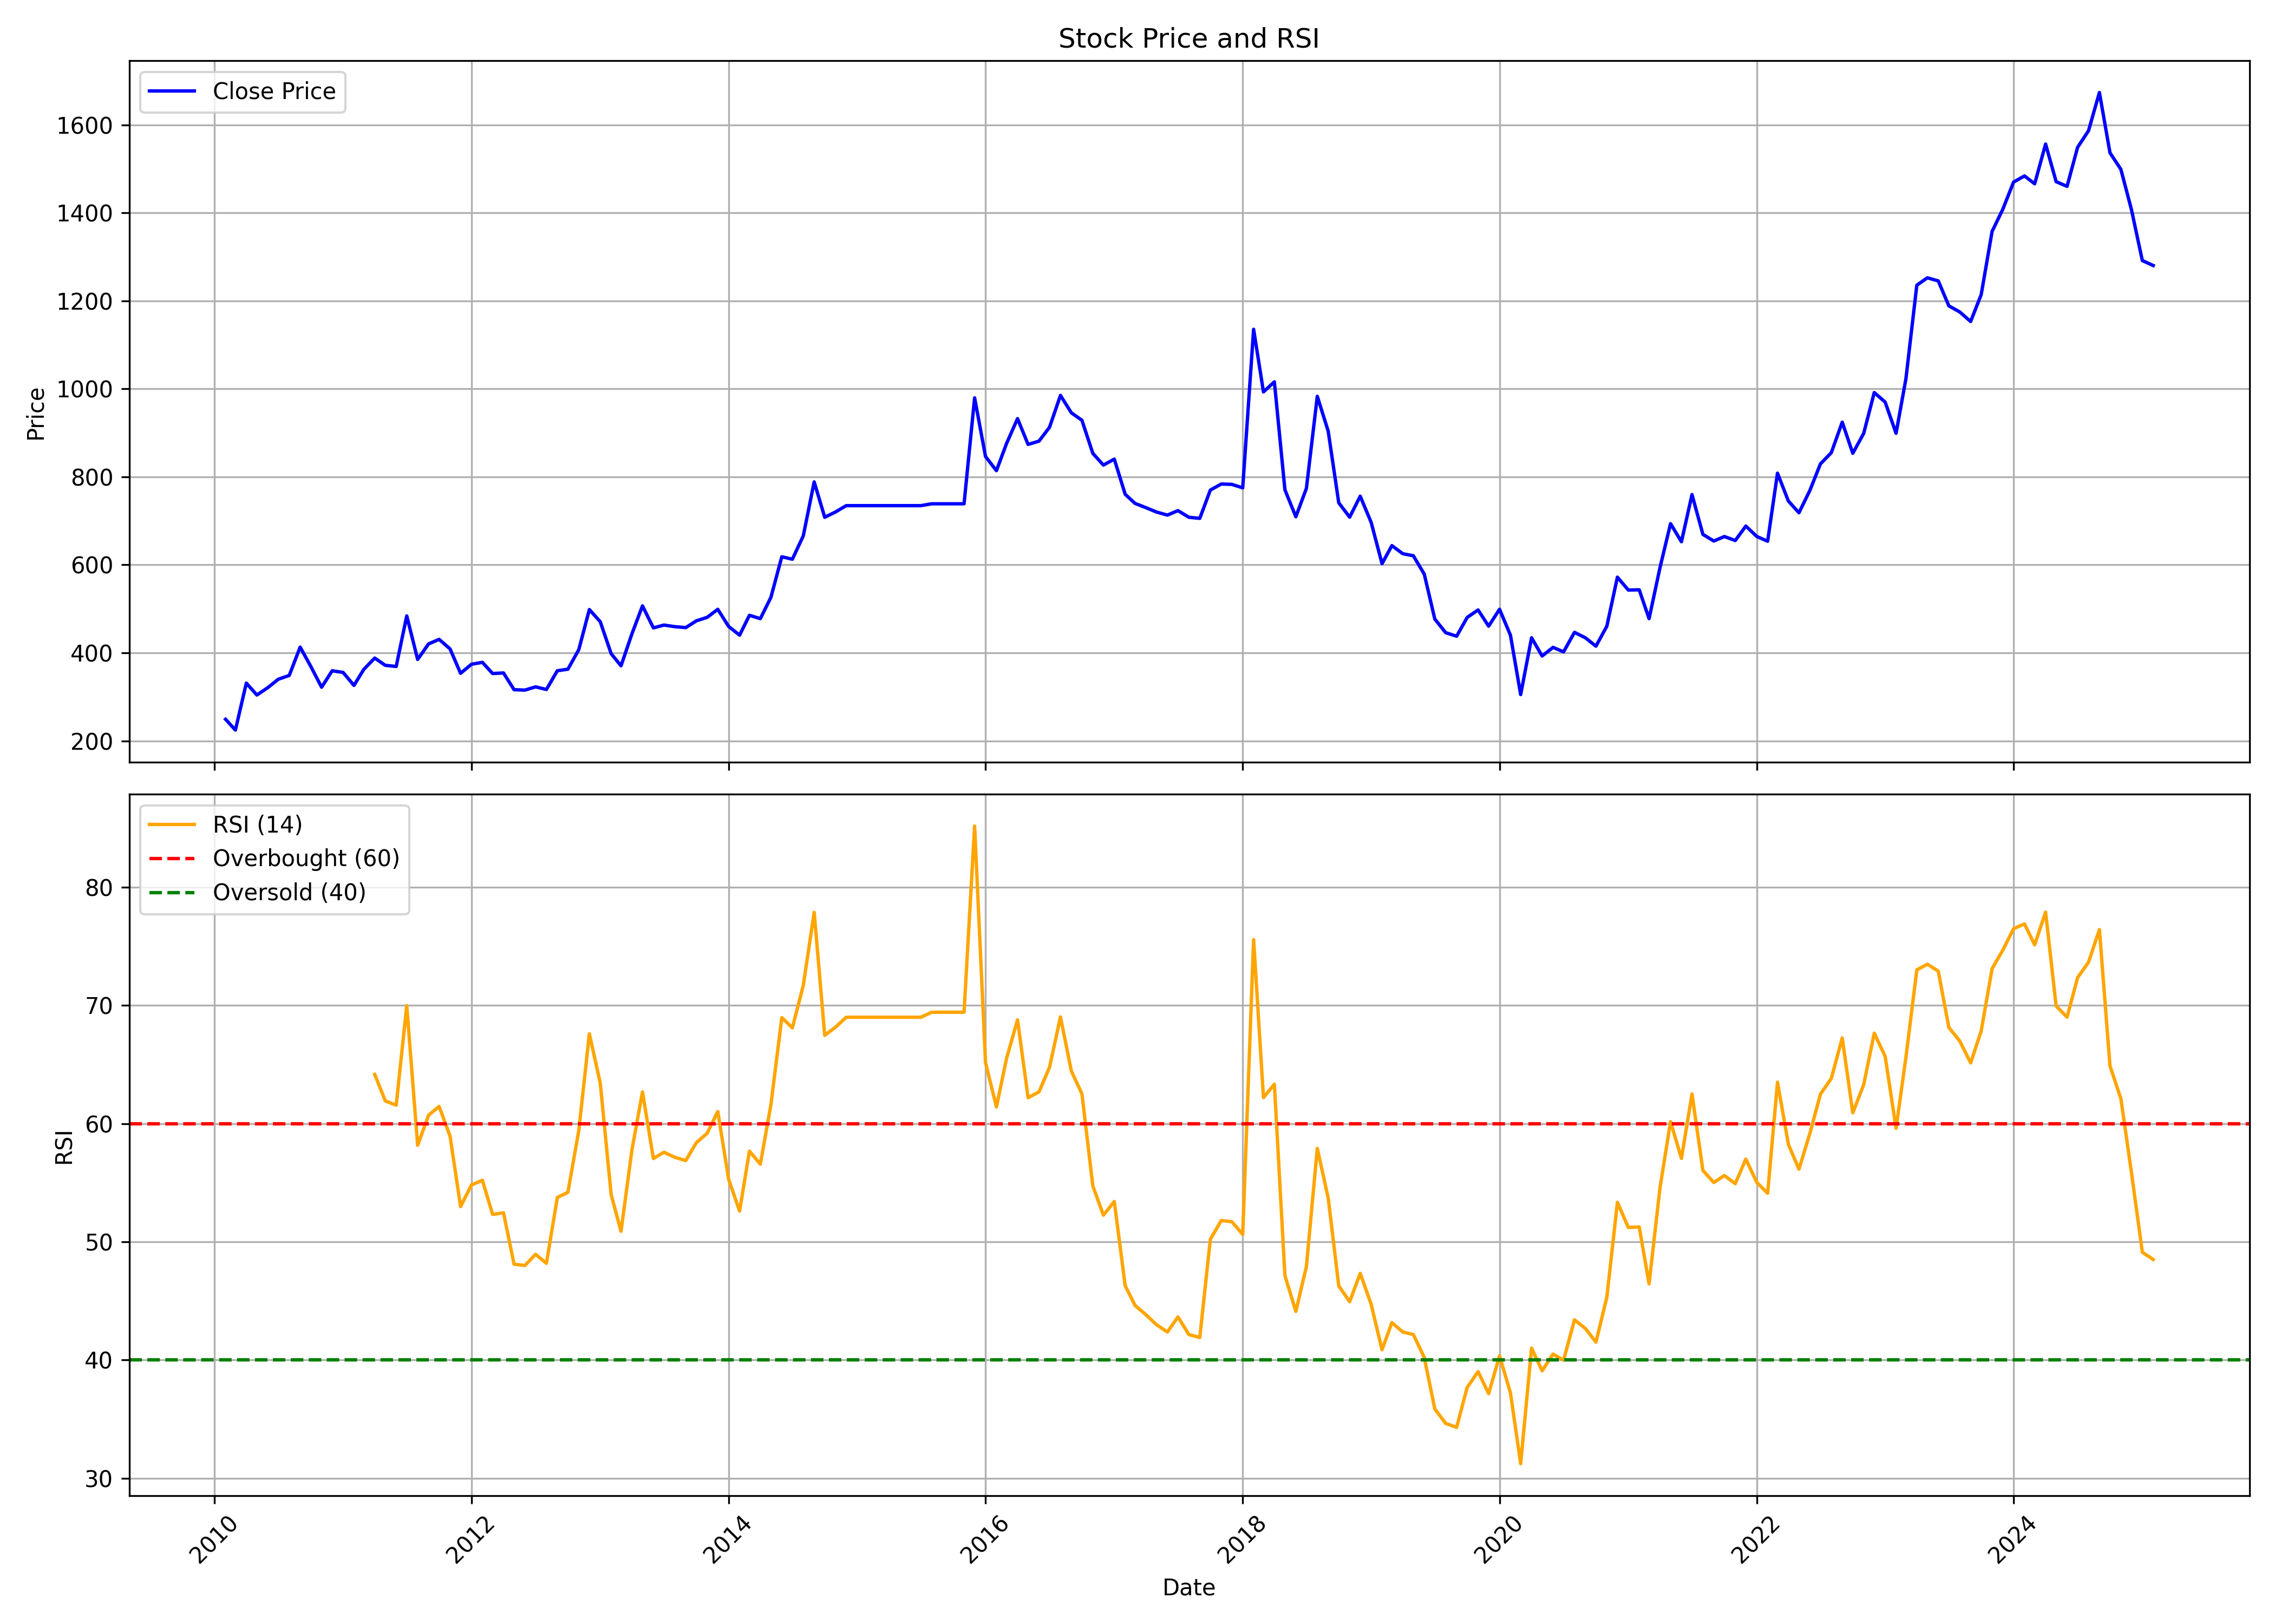

Data behind this chart, as committed beside it:
, date, symbol, open, high, low, close, volume, rsi
0, 2010-02-01, TTKHLTCARE, 271.2, 273.9, 240.1, 249, 15758, 
1, 2010-03-01, TTKHLTCARE, 249, 269.1, 216.1, 224.4, 30380, 
2, 2010-04-01, TTKHLTCARE, 240, 389.2, 233.8, 331.2, 2203408, 
3, 2010-05-01, TTKHLTCARE, 328.1, 360.2, 298.1, 304.1, 61435, 
4, 2010-06-01, TTKHLTCARE, 302.4, 362, 295.2, 320.8, 34736, 
5, 2010-07-01, TTKHLTCARE, 311.6, 369, 298.8, 340, 99338, 
6, 2010-08-01, TTKHLTCARE, 338.1, 382.2, 326.7, 348.6, 58622, 
7, 2010-09-01, TTKHLTCARE, 349.9, 425.7, 337, 413, 559973, 
8, 2010-10-01, TTKHLTCARE, 412.8, 423.5, 364.3, 369.5, 334204, 
9, 2010-11-01, TTKHLTCARE, 367.9, 393.9, 282.7, 321.8, 154939, 
10, 2010-12-01, TTKHLTCARE, 318.5, 397.3, 294.3, 359.2, 875624, 
11, 2011-01-01, TTKHLTCARE, 363.4, 418.1, 305.1, 355.5, 2274877, 
12, 2011-02-01, TTKHLTCARE, 354.3, 362.9, 292, 325.9, 360850, 
13, 2011-03-01, TTKHLTCARE, 327.5, 404.6, 320.4, 362.5, 3073101, 
14, 2011-04-01, TTKHLTCARE, 364.9, 401.4, 359.1, 388.1, 1198855, 64.16
15, 2011-05-01, TTKHLTCARE, 392.1, 401.7, 368.3, 371.6, 755237, 61.92
16, 2011-06-01, TTKHLTCARE, 372.8, 387.3, 353.5, 369, 285250, 61.55
17, 2011-07-01, TTKHLTCARE, 370.5, 611.7, 360.9, 483.9, 12636667, 69.97
18, 2011-08-01, TTKHLTCARE, 499.3, 545.1, 372.5, 384.9, 3683014, 58.16
19, 2011-09-01, TTKHLTCARE, 384.9, 504.8, 373.3, 420.2, 4039563, 60.71
20, 2011-10-01, TTKHLTCARE, 415.8, 455.4, 393.4, 430.6, 1131045, 61.45
21, 2011-11-01, TTKHLTCARE, 434.1, 454.7, 319.6, 409, 3032910, 58.95
22, 2011-12-01, TTKHLTCARE, 413.1, 433.9, 338.2, 353.5, 2874668, 52.99
23, 2012-01-01, TTKHLTCARE, 355.7, 394.5, 347.9, 374, 1626135, 54.81
24, 2012-02-01, TTKHLTCARE, 376.3, 452.2, 365.5, 378.4, 2180128, 55.2
25, 2012-03-01, TTKHLTCARE, 375.3, 393.8, 294.9, 353, 1016172, 52.32
26, 2012-04-01, TTKHLTCARE, 354.9, 370.3, 346.2, 354.2, 504651, 52.45
27, 2012-05-01, TTKHLTCARE, 355.1, 357, 297.3, 316.2, 226702, 48.11
28, 2012-06-01, TTKHLTCARE, 317.1, 321.8, 301.9, 315.3, 153182, 48
29, 2012-07-01, TTKHLTCARE, 313.2, 383.5, 308, 322.6, 1166566, 48.95
30, 2012-08-01, TTKHLTCARE, 323.5, 365.4, 309.5, 316.7, 596747, 48.18
31, 2012-09-01, TTKHLTCARE, 323.9, 380.9, 317.8, 359.3, 562382, 53.76
32, 2012-10-01, TTKHLTCARE, 361.7, 434.3, 354.8, 362.8, 3023145, 54.19
33, 2012-11-01, TTKHLTCARE, 364.5, 423, 361.7, 407.2, 1409895, 59.42
34, 2012-12-01, TTKHLTCARE, 405.9, 547.1, 395.6, 498.4, 4432652, 67.59
35, 2013-01-01, TTKHLTCARE, 503.6, 529.7, 460.7, 470.7, 1004415, 63.41
36, 2013-02-01, TTKHLTCARE, 475, 483.5, 382.3, 398, 289523, 53.98
37, 2013-03-01, TTKHLTCARE, 389.5, 453.1, 348, 370.5, 445187, 50.89
38, 2013-04-01, TTKHLTCARE, 374.5, 461.5, 360.2, 443.2, 1462262, 57.77
39, 2013-05-01, TTKHLTCARE, 443.2, 607.9, 443.2, 506.7, 2989560, 62.68
40, 2013-06-01, TTKHLTCARE, 510, 520.1, 437.8, 456.7, 791892, 57.05
41, 2013-07-01, TTKHLTCARE, 454.2, 592.2, 453.3, 463.1, 1069449, 57.58
42, 2013-08-01, TTKHLTCARE, 472, 519.8, 434.5, 459.5, 384540, 57.15
43, 2013-09-01, TTKHLTCARE, 458.2, 485.2, 452.3, 457.3, 254448, 56.88
44, 2013-10-01, TTKHLTCARE, 460.8, 505.5, 457.2, 472.7, 367823, 58.38
45, 2013-11-01, TTKHLTCARE, 475.1, 523.7, 459.9, 480.7, 395738, 59.19
46, 2013-12-01, TTKHLTCARE, 476.9, 520.3, 476.9, 498.9, 582963, 61.02
47, 2014-01-01, TTKHLTCARE, 500, 520.3, 453, 459.8, 230195, 55.28
48, 2014-02-01, TTKHLTCARE, 461.3, 483.8, 415.2, 440.2, 282156, 52.6
49, 2014-03-01, TTKHLTCARE, 439.9, 527.5, 434.8, 485.3, 280367, 57.67
50, 2014-04-01, TTKHLTCARE, 486.2, 515.7, 469.1, 477.7, 205107, 56.57
51, 2014-05-01, TTKHLTCARE, 477.7, 603.2, 456.9, 526.1, 382200, 61.59
52, 2014-06-01, TTKHLTCARE, 547.1, 699.3, 512, 618.4, 999080, 68.96
53, 2014-07-01, TTKHLTCARE, 615.7, 653.9, 562.7, 612.7, 347050, 68.1
54, 2014-08-01, TTKHLTCARE, 615.1, 701.1, 589.4, 665.7, 662852, 71.67
55, 2014-09-01, TTKHLTCARE, 676.1, 866.8, 654.2, 788.5, 1252609, 77.86
56, 2014-10-01, TTKHLTCARE, 780.7, 810.4, 671.3, 708.1, 204172, 67.47
57, 2014-11-01, TTKHLTCARE, 710.3, 786.1, 696.1, 720.3, 242417, 68.16
58, 2014-12-01, TTKHLTCARE, 715.5, 840.6, 697.3, 734.5, 303665, 68.99
59, 2015-01-01, TTKHLTCARE, 734.5, 734.5, 734.5, 734.5, 0, 68.99
... 121 more rows
